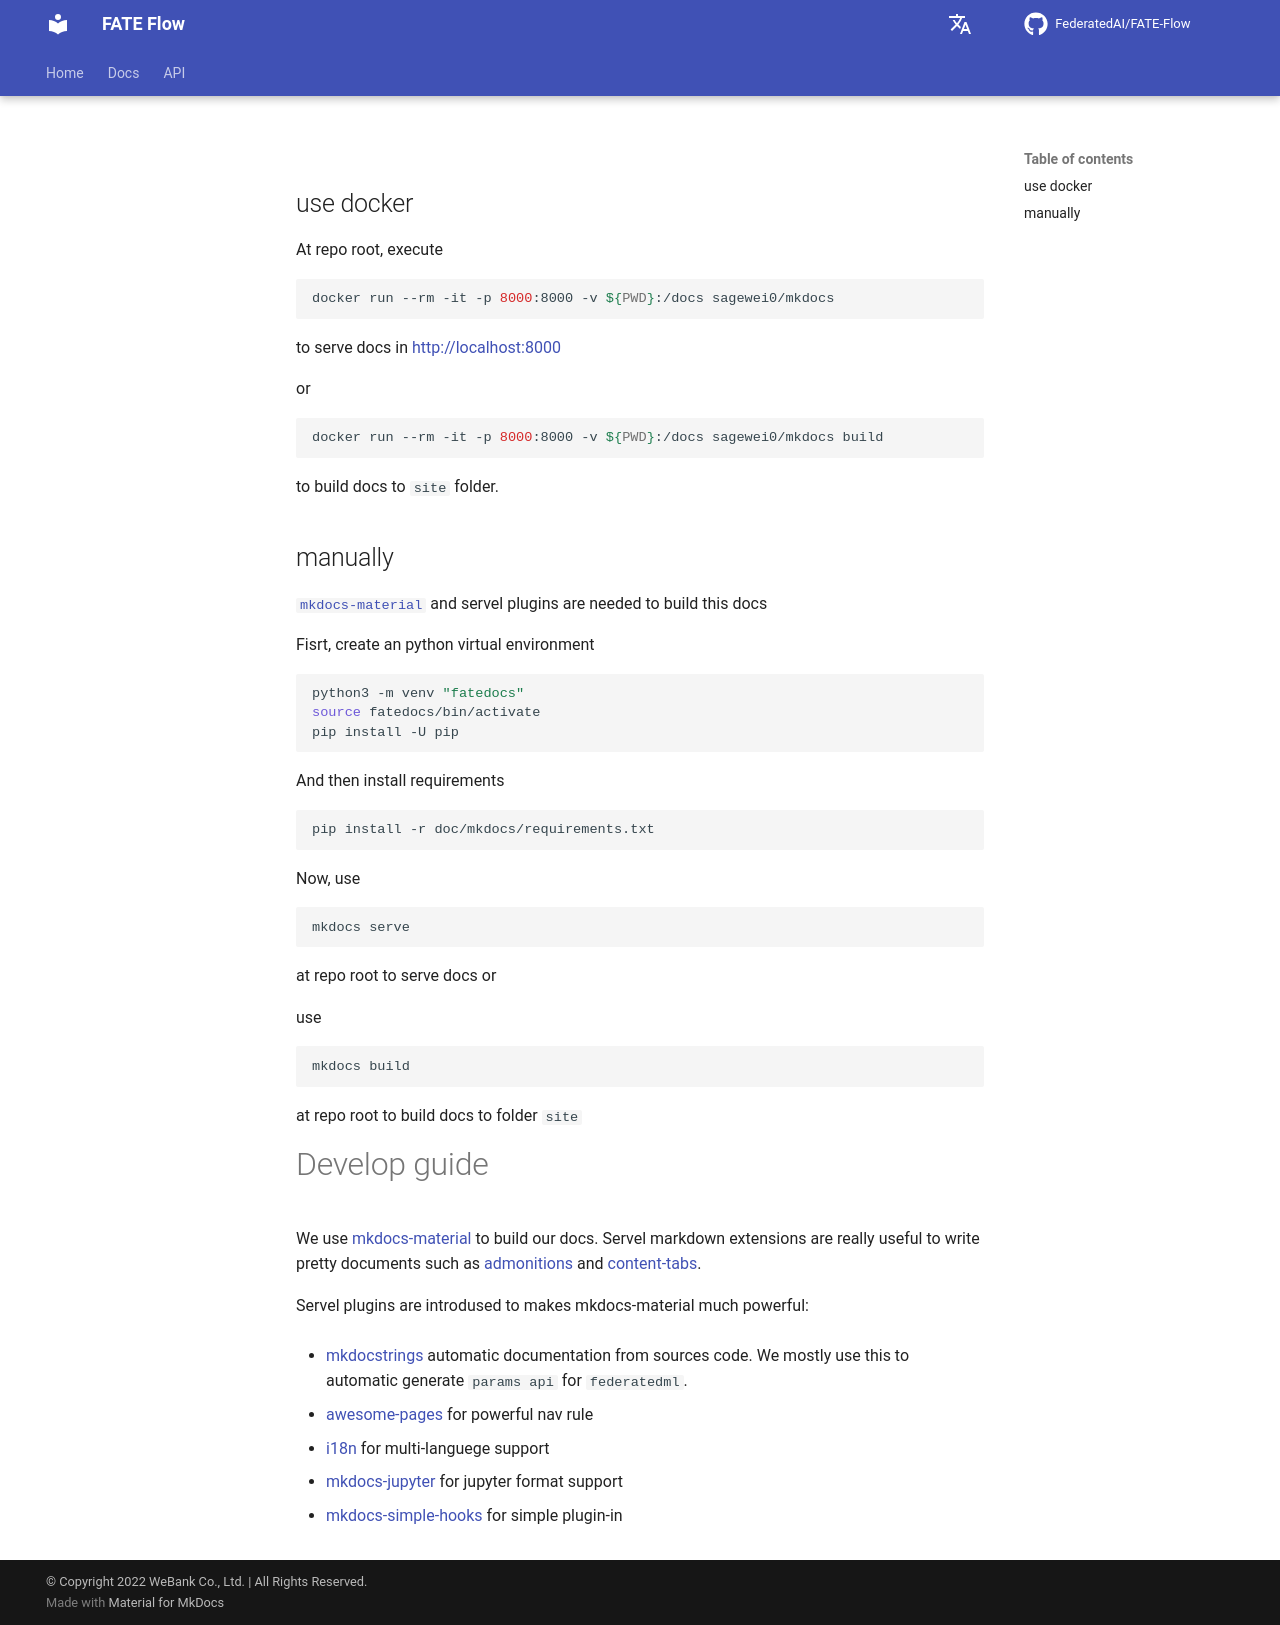

repository: FederatedAI/FATE-Flow · page: latest/mkdocs/index.html · generator: mkdocs

# Build

## use docker

At repo root, execute

```sh
docker run --rm -it -p 8000:8000 -v ${PWD}:/docs sagewei0/mkdocs  
```

to serve docs in http://localhost:8000

or

```sh
docker run --rm -it -p 8000:8000 -v ${PWD}:/docs sagewei0/mkdocs build
```

to build docs to `site` folder.

## manually

[`mkdocs-material`](https://pypi.org/project/mkdocs-material/) and servel plugins are needed to build this docs

Fisrt, create an python virtual environment

```sh
python3 -m venv "fatedocs"
source fatedocs/bin/activate
pip install -U pip
```
And then install requirements

```sh
pip install -r doc/mkdocs/requirements.txt
```

Now, use

```sh
mkdocs serve
```

at repo root to serve docs or

use 

```sh
mkdocs build
```

at repo root to build docs to folder `site`


# Develop guide

We use [mkdocs-material](https://squidfunk.github.io/mkdocs-material/) to build our docs. 
Servel markdown extensions are really useful to write pretty documents such as 
[admonitions](https://squidfunk.github.io/mkdocs-material/reference/admonitions/) and 
[content-tabs](https://squidfunk.github.io/mkdocs-material/reference/content-tabs/).

Servel plugins are introdused to makes mkdocs-material much powerful:


- [mkdocstrings](https://mkdocstrings.github.io/usage/) 
    automatic documentation from sources code. We mostly use this to automatic generate
    `params api` for `federatedml`.

- [awesome-pages](https://github.com/lukasgeiter/mkdocs-awesome-pages-plugin)
    for powerful nav rule

- [i18n](https://ultrabug.github.io/mkdocs-static-i18n/)
    for multi-languege support

- [mkdocs-jupyter](https://github.com/danielfrg/mkdocs-jupyter)
    for jupyter format support

- [mkdocs-simple-hooks](https://github.com/aklajnert/mkdocs-simple-hooks)
    for simple plugin-in
